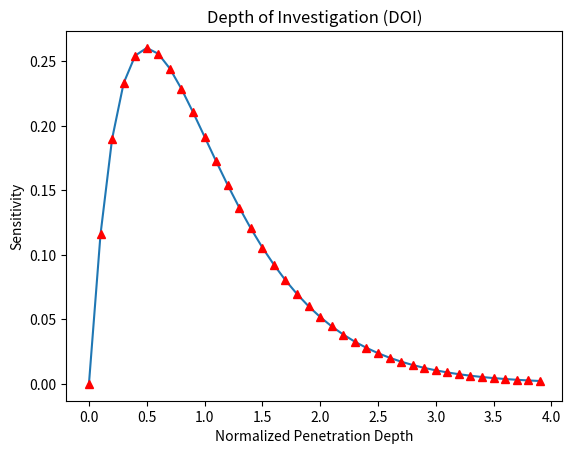

This chart was generated by the following Python code:
"""
Description:
    calculate Sensitivity value as function of Bostick depth of investigation.
Author: fei.zhang@ga.gov.au

Date: 2017-07-14
"""

import numpy as np
import math
import cmath

import matplotlib

# matplotlib.use('TkAgg')
import matplotlib.pyplot as plt

mu0 = 4 * math.pi * math.pow(10, -7)


def bostick_depth(f, rho):
    """
    :param f: freq
    :param rho: apparent resistivity
    :return:
    """
    h = (rho / (f * 2 * math.pi * mu0)) ** 0.5

    # print(h)
    return h


def bostick_resistivity(f, rho):
    """
    :param f:  f is not used?
    :param rho:
    :param pha: phase in radian
    :return: bostick resistivity, ohm-m
    
    """
    logt, logrho = np.log10(1.0 / f), np.log10(rho)
    m = np.gradient(logrho, logt, edge_order=2)
    # bostick resistivity only valid for -1 < m < 1
    m[m > 1] = np.nan
    m[m < -1] = np.nan

    return rho * (1.0 + m) / (1.0 - m)


def old_bostick_resistivity(f, rho, pha):
    """
    seems to be after weidelt et al 1980 version of bostick resistivity
    however this is not the correct formula
    need to use the formula that uses gradient - see chave and jones 2012 p149
    
    :param f:  f is not used?
    :param rho:
    :param pha: phase in radian
    :return:
    """
    if not np.iterable(pha):
        if pha > 2 * math.pi:
            print(("WARN: pha is too large, in unit degree? ", pha))
            pha_rad = pha * math.pi / 180.0
        else:
            pha_rad = pha
    else:
        pha_rad = pha

    # ensure pha_rad is positive
    pha_rad[np.nonzero(pha_rad)] = pha_rad[np.nonzero(pha_rad)] % (2.0 * math.pi)
    print(pha_rad)

    rho_b = rho * ((math.pi / (2 * pha_rad)) - 1)
    #    print(rho_b)
    return rho_b


# def sensitivity(z, sigma_conduct=0.01, freq=0.01):
def sensitivity(z, sigma_conduct=100.0, freq=10.0):
    """
    compute sensitivty S(z,sigma, omega)= -kz*exp(-2*kz).
    The result is independent of sigma and freq.
    :param z:
    :param sigma_conduct:
    :param freq:
    :return: the sensitivity vslue
    """

    omega = 2 * math.pi * freq

    k = cmath.sqrt((0.0 + 1j) * omega * mu0 * sigma_conduct)

    p = 1 / np.real(k)  # It is the same as delta=sqrt(2/mu0*sigma*omega)

    # print ("k and p = ", k, p)
    zp = z * p  # zp is normalized Z
    sen = -k * zp * cmath.exp(-2 * k * zp)
    # print (z, sen)
    return sen


# ===========================================
if __name__ == "__main__":

    for n in range(0, 36):
        zn = 0.1 * n
        sen = sensitivity(zn, sigma_conduct=10.0, freq=1.0)
        # print (zn, sen)  # sen is a complex value
        print("%s, %s" % (zn, np.absolute(sen)))

    # Below show that the sensitivity is indepedent of freq and conductivty !!!!

    zn_list = 0.1 * np.array(list(range(0, 40)))
    sens_list = [
        np.absolute(sensitivity(zn, sigma_conduct=0.20, freq=10)) for zn in zn_list
    ]
    sens_list2 = [
        np.absolute(sensitivity(zn, sigma_conduct=2000.0, freq=0.1)) for zn in zn_list
    ]

    plt.plot(zn_list, sens_list)
    plt.plot(zn_list, sens_list2, "^", color="r")

    plt.title("Depth of Investigation (DOI)")
    plt.ylabel("Sensitivity")
    plt.xlabel("Normalized Penetration Depth")
    plt.show()
